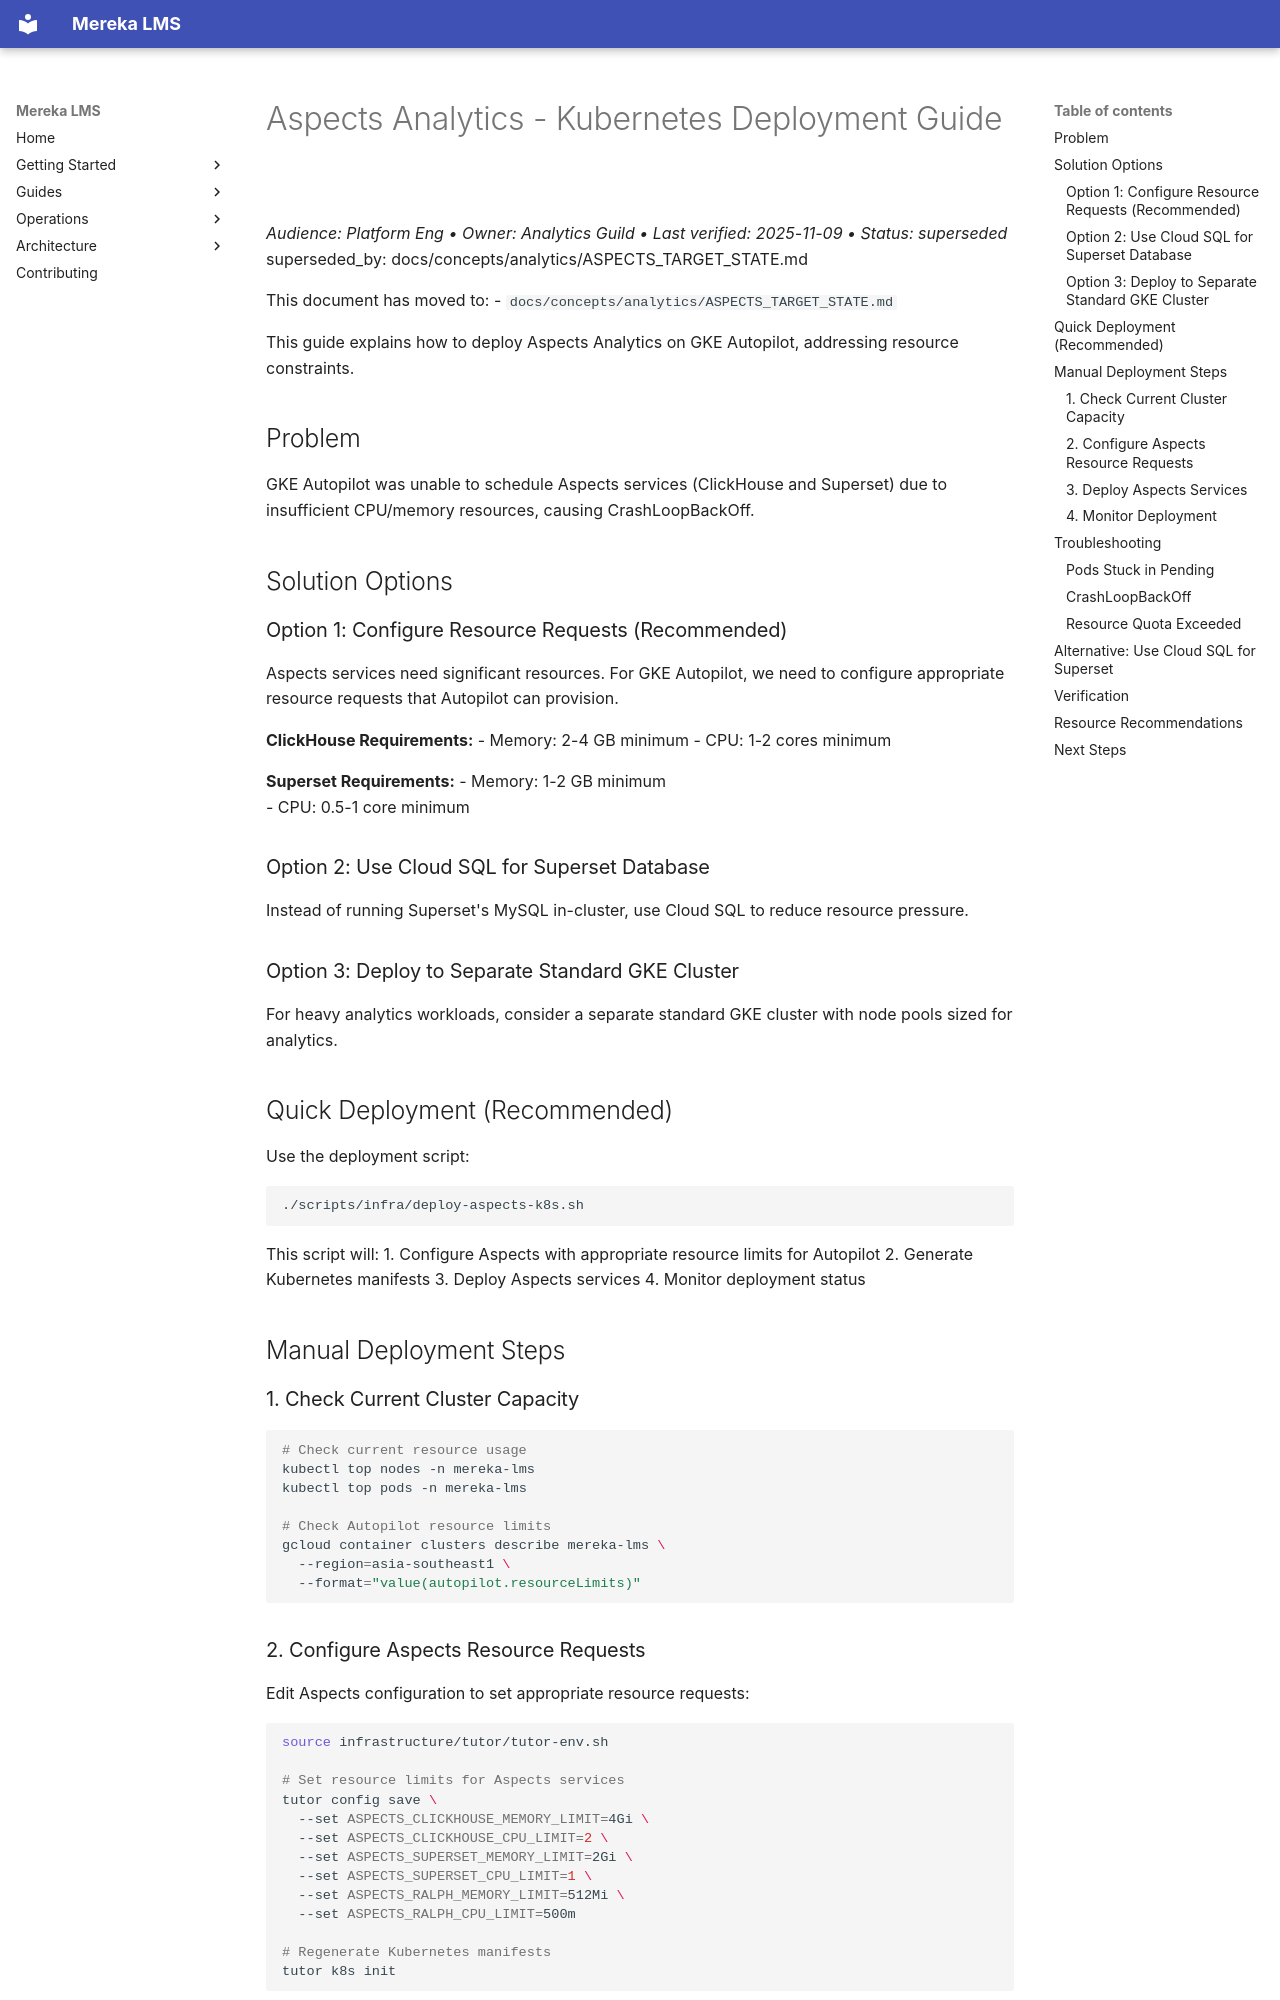

repository: lifeofgurpreet/mereka-lms-prototype · page: archive/superseded/ASPECTS_K8S_DEPLOYMENT/index.html · generator: mkdocs

# Aspects Analytics - Kubernetes Deployment Guide
_Audience: Platform Eng • Owner: Analytics Guild • Last verified: 2025-11-09 • Status: superseded_
superseded_by: docs/concepts/analytics/ASPECTS_TARGET_STATE.md

This document has moved to:
- `docs/concepts/analytics/ASPECTS_TARGET_STATE.md`

This guide explains how to deploy Aspects Analytics on GKE Autopilot, addressing resource constraints.

## Problem

GKE Autopilot was unable to schedule Aspects services (ClickHouse and Superset) due to insufficient CPU/memory resources, causing CrashLoopBackOff.

## Solution Options

### Option 1: Configure Resource Requests (Recommended)

Aspects services need significant resources. For GKE Autopilot, we need to configure appropriate resource requests that Autopilot can provision.

**ClickHouse Requirements:**
- Memory: 2-4 GB minimum
- CPU: 1-2 cores minimum

**Superset Requirements:**
- Memory: 1-2 GB minimum  
- CPU: 0.5-1 core minimum

### Option 2: Use Cloud SQL for Superset Database

Instead of running Superset's MySQL in-cluster, use Cloud SQL to reduce resource pressure.

### Option 3: Deploy to Separate Standard GKE Cluster

For heavy analytics workloads, consider a separate standard GKE cluster with node pools sized for analytics.

## Quick Deployment (Recommended)

Use the deployment script:

```bash
./scripts/infra/deploy-aspects-k8s.sh
```

This script will:
1. Configure Aspects with appropriate resource limits for Autopilot
2. Generate Kubernetes manifests
3. Deploy Aspects services
4. Monitor deployment status

## Manual Deployment Steps

### 1. Check Current Cluster Capacity

```bash
# Check current resource usage
kubectl top nodes -n mereka-lms
kubectl top pods -n mereka-lms

# Check Autopilot resource limits
gcloud container clusters describe mereka-lms \
  --region=asia-southeast1 \
  --format="value(autopilot.resourceLimits)"
```
